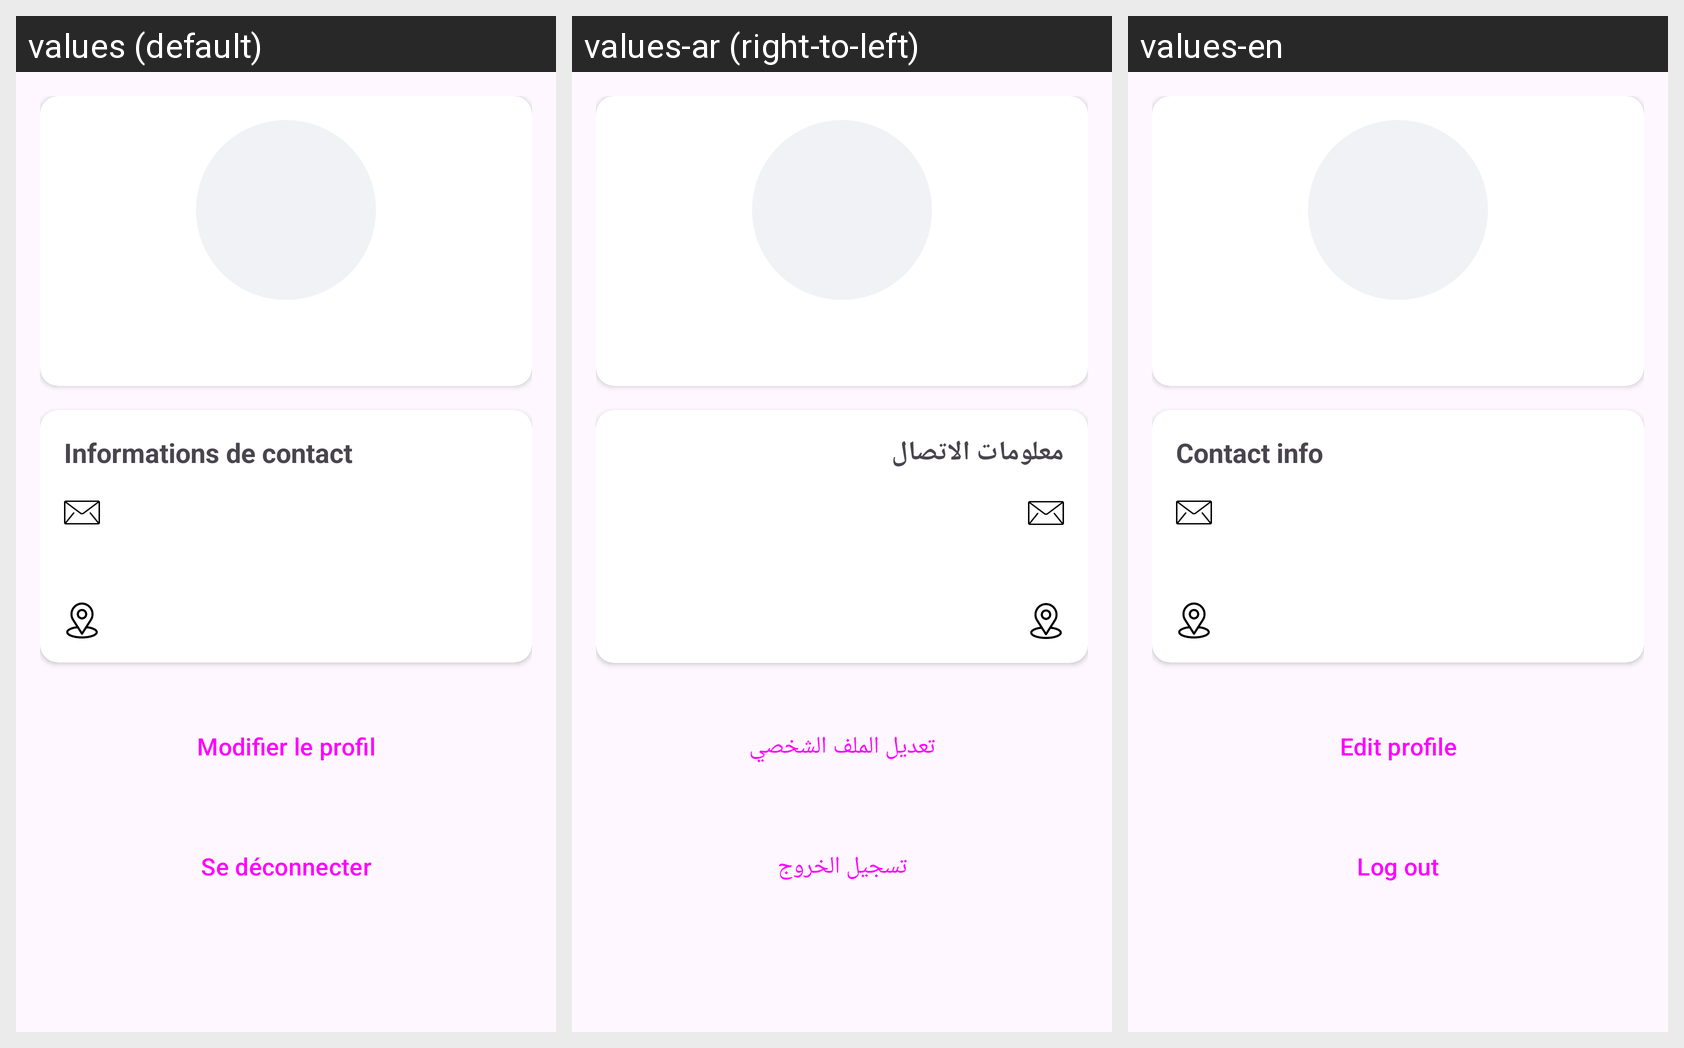

Locale-by-locale string values for the Android screen shown in this grid:
Android screen res/layout/fragment_profile_client.xml rendered under 3 locales, left to right: values (default), values-ar (right-to-left), values-en. Device: Nexus 5 (rendered at 1080×1920; each locale shown at half size, 540×960, under a caption strip naming it); theme Theme.Projet_de_stage.
Strings drawn on this screen, with the default value and each locale's value (text and hints the layout hard-codes, and strings that could not be matched under every locale, appear in the picture but are not listed):

contact_info
  values: Informations de contact
  values-ar: معلومات الاتصال
  values-en: Contact info

edit_profile
  values: Modifier le profil
  values-ar: تعديل الملف الشخصي
  values-en: Edit profile

logout
  values: Se déconnecter
  values-ar: تسجيل الخروج
  values-en: Log out
